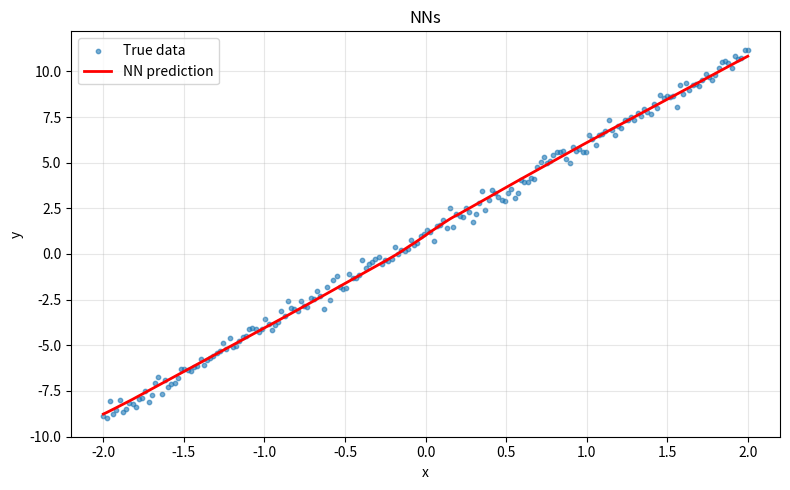

This chart was generated by the following Python code:
import numpy as np
import matplotlib.pyplot as plt

np.random.seed(5)
x = np.linspace(-2, 2, 200).reshape(-1, 1)

y = 5*x + 1 + np.random.randn(200, 1) * 0.3

# 二次方程式 
# y2 = 2*x**2 - 3*x + 1 + np.random.randn(200, 1) * 0.3
# 三次方程式 
# y3 = x**3 - 4*x**2 + 2*x + 0.5 + np.random.randn(200, 1) * 0.3
# 四次方程式
# y4 = x**4 - 2*x**3 + 3*x**2 - x + 1 + np.random.randn(200, 1) * 0.3
# 五次方程式 
# y5 = x**5 - 3*x**4 - 5*x**3 + 2*x**2 - x + 1 + np.random.randn(200, 1) * 0.3

# structure
layer_sizes = [1, 64, 64, 1]
lr = 0.01

# initialize
weights = []
biases = []
for i in range(len(layer_sizes) - 1):
    w = np.random.randn(layer_sizes[i], layer_sizes[i+1]) * 0.1
    b = np.random.randn(1, layer_sizes[i+1]) * 0.01
    weights.append(w)
    biases.append(b)

# 激活函數 ReLU
def relu(x): return np.maximum(0, x)
def relu_derivative(x): return (x > 0).astype(float)

loss = 1
epoch = 0

while loss>0.1:
    # forward
    activations = [x]
    zs = []
    a = x
    for w, b in zip(weights[:-1], biases[:-1]):
        z = a.dot(w) + b
        zs.append(z)
        a = relu(z)
        activations.append(a)
    
    z = activations[-1].dot(weights[-1]) + biases[-1]
    zs.append(z)
    y_pred = z
    
    loss = np.mean((y_pred - y)**2)
    
    # backward
    dy = 2 * (y_pred - y) / len(y)
    deltas = [dy]
    
    for i in reversed(range(len(layer_sizes) - 2)):
        dz = deltas[-1].dot(weights[i+1].T) * relu_derivative(zs[i])
        deltas.append(dz)
    deltas.reverse()
    
    for i in range(len(weights)):
        dw = activations[i].T.dot(deltas[i])
        db = np.sum(deltas[i], axis=0, keepdims=True)
        weights[i] -= lr * dw
        biases[i] -= lr * db
    
    lr = 0.01 * (0.99 ** (epoch // 100))
    
    if epoch % 500 == 0:
        print(f"Epoch {epoch}, Loss={loss:.5f}")

# render
plt.figure(figsize=(8,5))
plt.scatter(x, y, s=10, label="True data", alpha=0.6)

# 預測
a = x
for w, b in zip(weights[:-1], biases[:-1]):
    a = relu(a.dot(w) + b)
y_pred = a.dot(weights[-1]) + biases[-1]

plt.plot(x, y_pred, color="red", linewidth=2, label="NN prediction")
plt.xlabel("x")
plt.ylabel("y")
plt.legend()
plt.title("NNs")
plt.grid(alpha=0.3)
plt.tight_layout()
plt.savefig("nn_predict.png", dpi=300)
